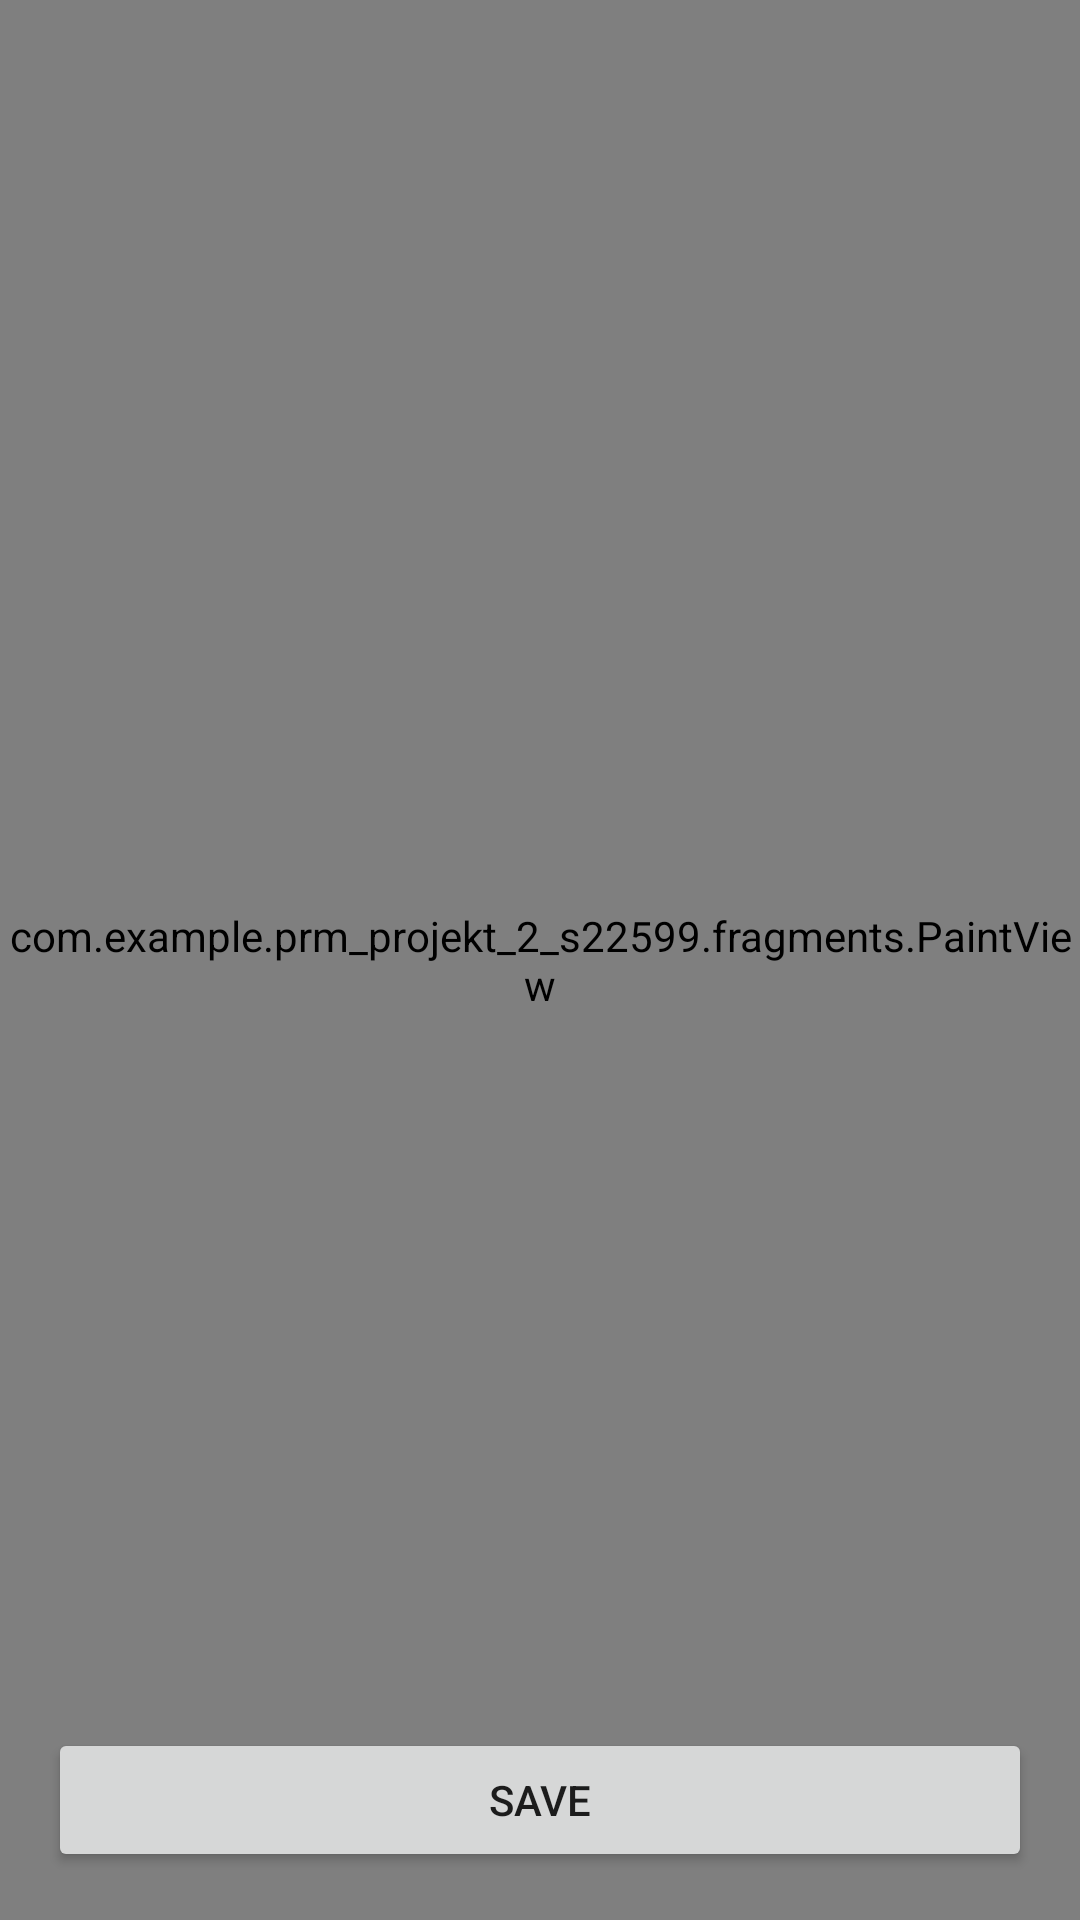

Produce the Android XML layout that renders to this screen, including the resource entries it uses.
<!-- AndroidManifest.xml: application theme Theme.PRM_Projekt_2_s22599 -->
<!-- res/layout/fragment_paint.xml -->
<?xml version="1.0" encoding="utf-8"?>
<androidx.constraintlayout.widget.ConstraintLayout xmlns:android="http://schemas.android.com/apk/res/android"
    xmlns:app="http://schemas.android.com/apk/res-auto"
    xmlns:tools="http://schemas.android.com/tools"
    android:layout_width="match_parent"
    android:layout_height="match_parent">

    <com.example.prm_projekt_2_s22599.fragments.PaintView
        android:id="@+id/paintView"
        android:layout_width="0dp"
        android:layout_height="0dp"
        app:layout_constraintBottom_toBottomOf="parent"
        app:layout_constraintEnd_toEndOf="parent"
        app:layout_constraintStart_toStartOf="parent"
        app:layout_constraintTop_toTopOf="parent" />

    <Button
        android:id="@+id/buttonsSave"
        android:layout_width="0dp"
        android:layout_height="wrap_content"
        android:layout_marginStart="16dp"
        android:layout_marginEnd="16dp"
        android:layout_marginBottom="16dp"
        android:text="Save"
        app:layout_constraintBottom_toBottomOf="parent"
        app:layout_constraintEnd_toEndOf="parent"
        app:layout_constraintStart_toStartOf="parent" />

</androidx.constraintlayout.widget.ConstraintLayout>
<!-- resources referenced by this layout -->
<resources>
  <style name="Theme.PRM_Projekt_2_s22599" parent="Theme.MaterialComponents.DayNight.DarkActionBar">
          
          <item name="colorPrimary">@color/purple_500</item>
          <item name="colorPrimaryVariant">@color/purple_700</item>
          <item name="colorOnPrimary">@color/white</item>
          
          <item name="colorSecondary">@color/teal_200</item>
          <item name="colorSecondaryVariant">@color/teal_700</item>
          <item name="colorOnSecondary">@color/black</item>
          
          <item name="android:statusBarColor">?attr/colorPrimaryVariant</item>
          
      </style>
  <!-- not gathered from this repository: default colours our renderer supplied (Android Studio template values) -->
  <color name="purple_500">#FF6200EE</color>
  <color name="purple_700">#FF3700B3</color>
  <color name="teal_200">#FF03DAC5</color>
  <color name="teal_700">#FF018786</color>
  <color name="black">#FF000000</color>
  <color name="white">#FFFFFFFF</color>
</resources>
